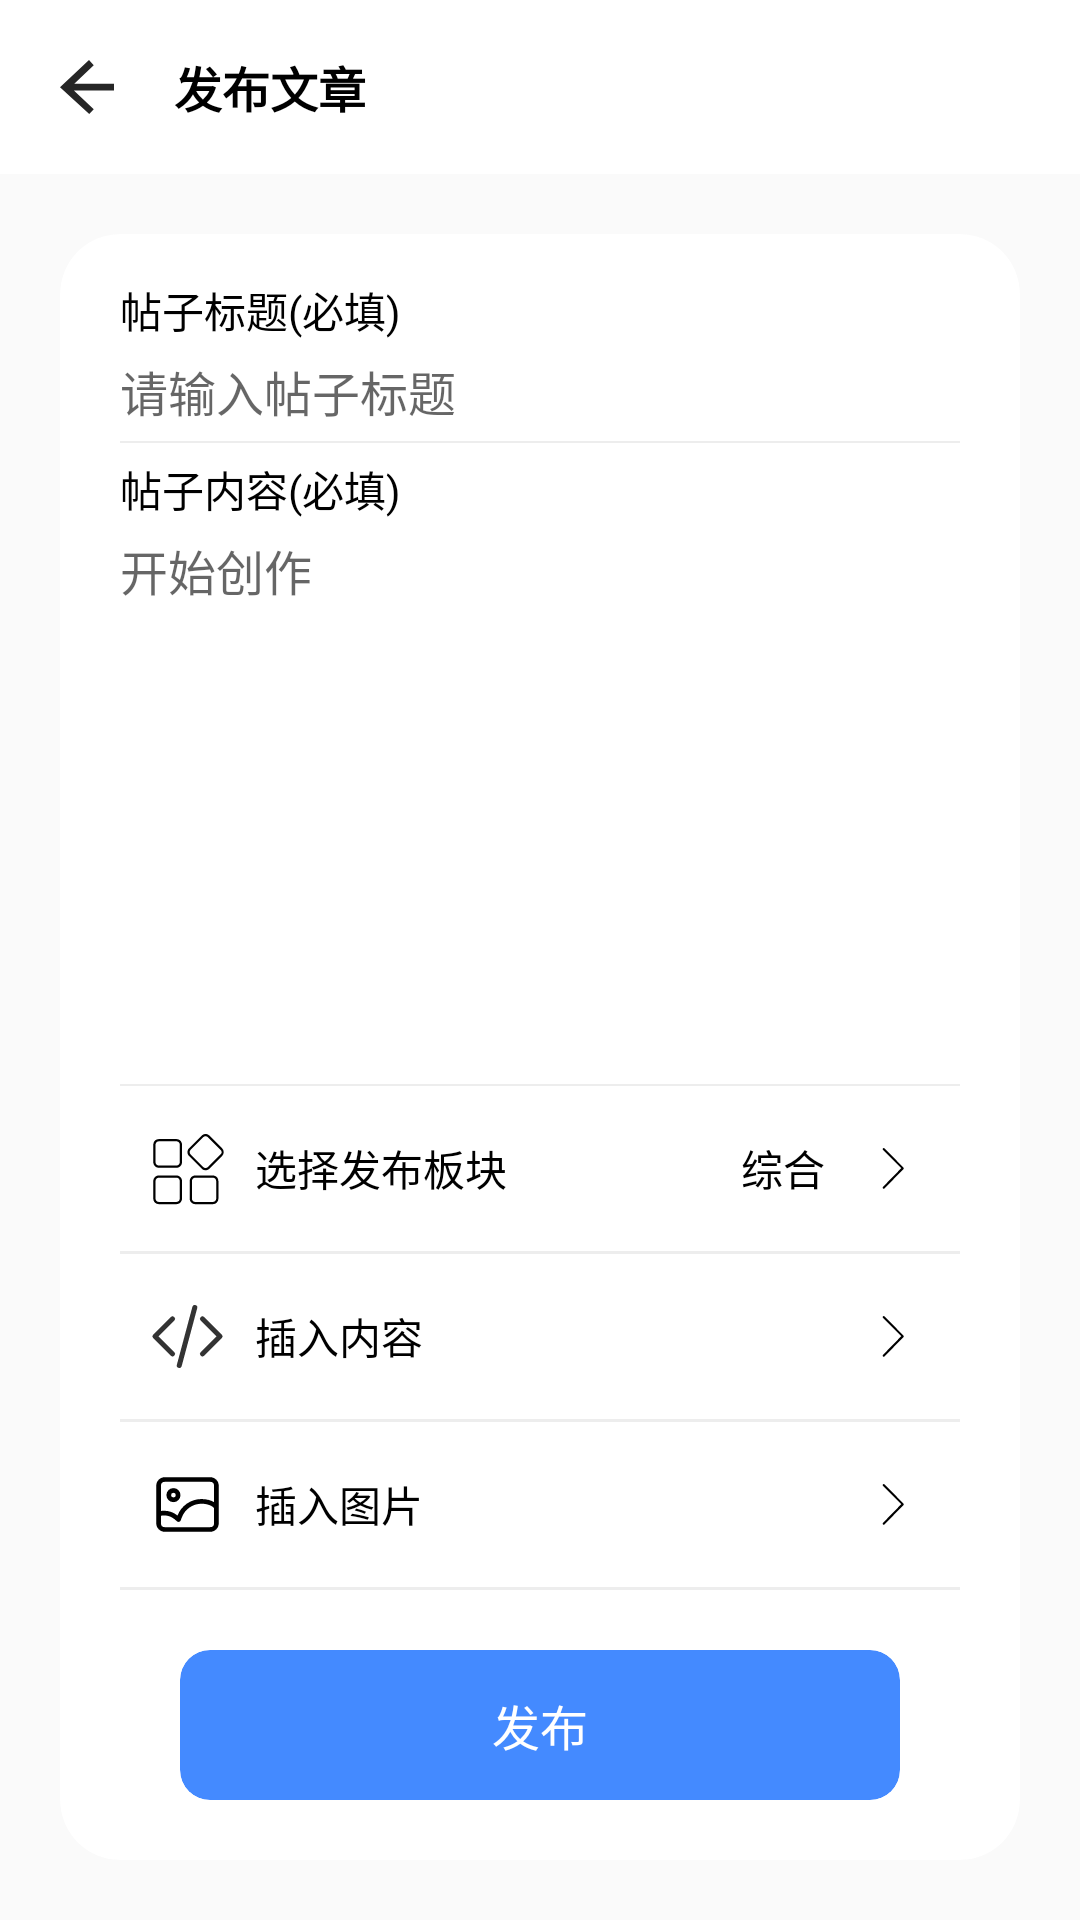

Layout XML and referenced resources for this Android screen:
<!-- AndroidManifest.xml: application theme Theme.Code -->
<!-- res/layout/post.xml -->
<?xml version="1.0" encoding="utf-8"?>
<androidx.constraintlayout.widget.ConstraintLayout xmlns:android="http://schemas.android.com/apk/res/android"
    xmlns:app="http://schemas.android.com/apk/res-auto"
    android:layout_width="match_parent"
    android:layout_height="match_parent">

    <LinearLayout
        android:layout_width="match_parent"
        android:layout_height="match_parent"
        android:orientation="vertical">

        <LinearLayout
            android:layout_width="match_parent"
            android:layout_height="wrap_content"
            android:background="@color/white"
            android:gravity="center_vertical"
            android:orientation="horizontal">

            <LinearLayout
                android:id="@+id/leave_post_button"
                android:layout_width="wrap_content"
                android:layout_height="wrap_content"
                android:background="?attr/selectableItemBackground"
                android:clickable="true"
                android:orientation="vertical">

                <ImageView
                    android:layout_width="18dp"
                    android:layout_height="18dp"
                    android:layout_margin="20dp"
                    app:srcCompat="@drawable/left" />
            </LinearLayout>

            <TextView
                android:id="@+id/textView50"
                android:layout_width="wrap_content"
                android:layout_height="wrap_content"
                android:layout_weight="1"
                android:text="发布文章"
                android:textSize="16sp"
                android:textStyle="bold" />
        </LinearLayout>

        <androidx.cardview.widget.CardView
            android:layout_width="match_parent"
            android:layout_height="match_parent"
            android:layout_margin="20dp"
            app:cardCornerRadius="20dp"
            app:cardElevation="0dp">

            <LinearLayout
                android:layout_width="match_parent"
                android:layout_height="match_parent"
                android:orientation="vertical"
                android:paddingLeft="20dp"
                android:paddingTop="10dp"
                android:paddingRight="20dp">

                <LinearLayout
                    android:layout_width="match_parent"
                    android:layout_height="wrap_content"
                    android:layout_marginTop="5dp"
                    android:orientation="vertical">

                    <TextView
                        android:id="@+id/textView38"
                        android:layout_width="match_parent"
                        android:layout_height="wrap_content"
                        android:text="帖子标题(必填)" />

                    <EditText
                        android:id="@+id/post_title"
                        android:layout_width="match_parent"
                        android:layout_height="wrap_content"
                        android:layout_marginTop="5dp"
                        android:background="@color/white"
                        android:hint="请输入帖子标题"
                        android:inputType="text"
                        android:textSize="16sp" />
                </LinearLayout>

                <TextView
                    android:layout_width="match_parent"
                    android:layout_height="0.5dp"
                    android:layout_marginTop="5dp"
                    android:background="#EDEDED" />

                <LinearLayout
                    android:layout_width="match_parent"
                    android:layout_height="wrap_content"
                    android:layout_marginTop="5dp"
                    android:layout_weight="1"
                    android:orientation="vertical">

                    <TextView
                        android:layout_width="match_parent"
                        android:layout_height="wrap_content"
                        android:text="帖子内容(必填)" />

                    <EditText
                        android:id="@+id/post_text"
                        android:layout_width="match_parent"
                        android:layout_height="match_parent"
                        android:layout_marginTop="5dp"
                        android:background="@color/white"
                        android:gravity="top|left"
                        android:hint="开始创作"
                        android:inputType="text|textImeMultiLine|textMultiLine"
                        android:textSize="16sp" />

                </LinearLayout>

                <TextView
                    android:layout_width="match_parent"
                    android:layout_height="0.5dp"
                    android:layout_marginTop="5dp"
                    android:background="#EDEDED" />

                <LinearLayout
                    android:layout_width="match_parent"
                    android:layout_height="45dp"
                    android:layout_marginTop="5dp"
                    android:gravity="center_vertical"
                    android:orientation="horizontal">

                    <ImageView
                        android:id="@+id/imageView15"
                        android:layout_width="45dp"
                        android:layout_height="45dp"
                        android:padding="10dp"
                        app:srcCompat="@drawable/sort" />

                    <TextView
                        android:id="@+id/textView41"
                        android:layout_width="wrap_content"
                        android:layout_height="wrap_content"
                        android:layout_weight="1"
                        android:text="选择发布板块" />

                    <TextView
                        android:id="@+id/pick_sort"
                        android:layout_width="wrap_content"
                        android:layout_height="wrap_content"
                        android:text="综合" />

                    <ImageView
                        android:id="@+id/imageView16"
                        android:layout_width="45dp"
                        android:layout_height="45dp"
                        android:padding="15dp"
                        app:srcCompat="@drawable/right" />
                </LinearLayout>

                <TextView
                    android:layout_width="match_parent"
                    android:layout_height="1dp"
                    android:layout_marginTop="5dp"
                    android:background="#EDEDED" />

                <LinearLayout
                    android:id="@+id/intocode"
                    android:layout_width="match_parent"
                    android:layout_height="wrap_content"
                    android:layout_marginTop="5dp"
                    android:gravity="center_vertical"
                    android:orientation="horizontal">

                    <ImageView
                        android:layout_width="45dp"
                        android:layout_height="45dp"
                        android:padding="10dp"
                        app:srcCompat="@drawable/upcode" />

                    <TextView
                        android:layout_width="wrap_content"
                        android:layout_height="wrap_content"
                        android:layout_weight="1"
                        android:text="插入内容" />


                    <ImageView
                        android:layout_width="45dp"
                        android:layout_height="45dp"
                        android:padding="15dp"
                        app:srcCompat="@drawable/right" />
                </LinearLayout>

                <TextView
                    android:layout_width="match_parent"
                    android:layout_height="1dp"
                    android:layout_marginTop="5dp"
                    android:background="#EDEDED" />

                <LinearLayout
                    android:id="@+id/upload_img"
                    android:layout_width="match_parent"
                    android:layout_height="wrap_content"
                    android:layout_marginTop="5dp"
                    android:gravity="center_vertical"
                    android:orientation="horizontal">

                    <ImageView
                        android:layout_width="45dp"
                        android:layout_height="45dp"
                        android:padding="10dp"
                        app:srcCompat="@drawable/picture" />

                    <TextView
                        android:layout_width="wrap_content"
                        android:layout_height="wrap_content"
                        android:layout_weight="1"
                        android:text="插入图片" />


                    <ImageView
                        android:layout_width="45dp"
                        android:layout_height="45dp"
                        android:padding="15dp"
                        app:srcCompat="@drawable/right" />
                </LinearLayout>

                <TextView
                    android:id="@+id/textView48"
                    android:layout_width="match_parent"
                    android:layout_height="1dp"
                    android:layout_marginTop="5dp"
                    android:background="#EDEDED" />

                <androidx.cardview.widget.CardView
                    android:id="@+id/post_art"
                    android:layout_width="match_parent"
                    android:layout_height="wrap_content"
                    android:layout_margin="20dp"
                    android:layout_marginBottom="20dp"
                    android:background="?attr/selectableItemBackground"
                    android:backgroundTint="@color/Blue"
                    app:cardCornerRadius="10dp"
                    app:cardElevation="0dp">

                    <LinearLayout
                        android:layout_width="match_parent"
                        android:layout_height="50dp"
                        android:gravity="center"
                        android:orientation="vertical">

                        <TextView
                            android:layout_width="wrap_content"
                            android:layout_height="wrap_content"
                            android:text="发布"
                            android:textColor="@color/white"
                            android:textSize="16sp" />
                    </LinearLayout>
                </androidx.cardview.widget.CardView>

            </LinearLayout>
        </androidx.cardview.widget.CardView>

    </LinearLayout>
</androidx.constraintlayout.widget.ConstraintLayout>
<!-- resources referenced by this layout -->
<resources>
  <color name="Blue">#448aff</color>
  <color name="white">#FFFFFFFF</color>
  <!-- drawable left (drawable) -->
  <?xml version="1.0" encoding="utf-8"?>
  <vector xmlns:android="http://schemas.android.com/apk/res/android"
      android:width="24dp"
      android:height="24dp"
      android:viewportWidth="1024"
      android:viewportHeight="1024">
  
      <path
          android:fillColor="#262626"
          android:pathData="M263.232 576L640 931.84 554.24 1024 0 515.392 549.952 0 640 98.88 270.4 448H1024v128H263.232z" />
  </vector>
  <!-- drawable right (drawable) -->
  <?xml version="1.0" encoding="utf-8"?>
  <vector xmlns:android="http://schemas.android.com/apk/res/android"
      android:width="1024dp"
      android:height="1024dp"
      android:viewportWidth="1024"
      android:viewportHeight="1024">
  
      <path
          android:fillColor="#000000"
          android:pathData="M761.6 489.6l-432-435.2c-9.6-9.6-25.6-9.6-35.2 0-9.6 9.6-9.6 25.6 0 35.2l416 416-416 425.6c-9.6 9.6-9.6 25.6 0 35.2s25.6 9.6 35.2 0l432-441.6C771.2 515.2 771.2 499.2 761.6 489.6z" />
  </vector>
  <!-- drawable upcode (drawable) -->
  <?xml version="1.0" encoding="utf-8"?>
  <vector xmlns:android="http://schemas.android.com/apk/res/android"
      android:width="1024dp"
      android:height="1024dp"
      android:viewportWidth="1024"
      android:viewportHeight="1024">
  
      <path
          android:fillColor="#333333"
          android:pathData="M44.100267 534.357333v-0.034133a33.655467 33.655467 0 0 1
  0-47.854933v-0.068267l239.342933-239.138133a33.826133 33.826133 0 1 1 47.889067
  47.854933l-215.415467 215.278933 215.415467 215.278934a33.792 33.792 0 0 1
  0.068266 47.889066 34.065067 34.065067 0 0
  1-47.957333-0.034133l-239.3088-239.138133-0.034133-0.034134z
  m534.528-427.008a34.133333 34.133333 0 1 1 65.9456 17.646934l-211.968
  791.074133a34.133333 34.133333 0 1 1-65.9456-17.646933l211.968-791.074134z
  m401.271466 427.008l-239.342933 239.172267a34.065067 34.065067 0 0 1-47.957333
  0.034133 33.792 33.792 0 0 1
  0.068266-47.889066l215.415467-215.278934-215.415467-215.278933a33.826133
  33.826133 0 1 1 47.889067-47.854933l239.3088 239.138133 0.034133
  0.034133v0.034134a33.655467 33.655467 0 0 1 0 47.854933z" />
  </vector>
  <style name="Theme.Code" parent="Base.Theme.Code" />
  <style name="Base.Theme.Code" parent="Theme.Design.Light.NoActionBar">
          
          
          <item name="colorControlNormal">@color/white</item>
          <item name="android:textColor">@color/black</item>
          <item name="colorPrimary">@color/Blue</item>
          <item name="android:progressTint">#448aff</item>
          <item name="android:indeterminateTint">#448aff</item>
          <item name="android:statusBarColor">@color/Blue</item> 
          <item name="android:textColorPrimary">@color/black</item> 
      </style>
  <color name="black">#FF000000</color>
</resources>
